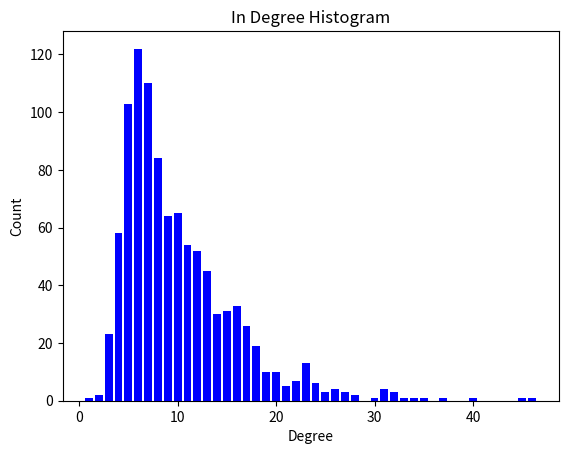
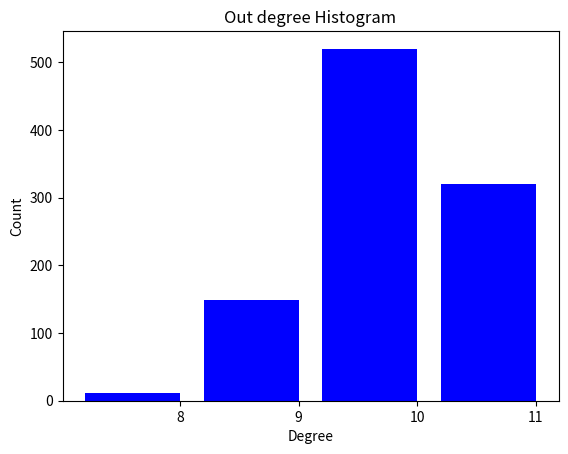
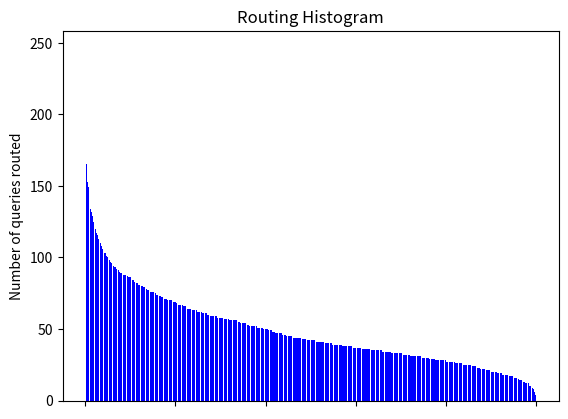
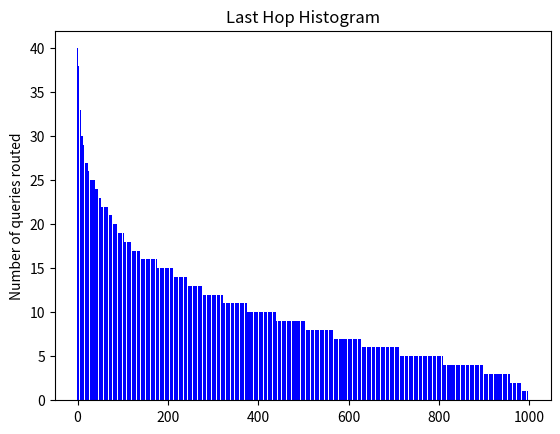

These charts were generated, in order, by the following Python code:
import networkx as nx
import random
import argparse
from collections import OrderedDict
import hashlib
from tabulate import tabulate
import matplotlib.pyplot as plt
import numpy as np
import collections
import operator
import sys

nodes = None
filename = None
log_file = None
length = None


# Helper function to determine if a key falls within a range
def in_range(key, a, b):
    # is c in (a,b) mod (2**bits)
    return (a < key < b) if b > a else (key > a or key < b)


# Helper function used to determine the closest preceeding node
# when initializing the finger tables
def binary_search(l, elem):
    first = 0
    last = len(l)-1
    while first <= last:
        mid = (first + last) / 2
        mid = int(mid)
        if l[mid] >= elem:
            last = mid-1
        else:
            first = mid+1
    # print(l[mid])
    if first >= len(l):
        return l[0]
    return l[first]


# Class that models the node in the network
class Node:
    bits = 0
    verbose = False
    stats = False
    keys = None

    # Static method used to determine the address of the finger table
    @staticmethod
    def get_id(id, exp, n):
        if exp == 0:
            return (id+1) % n
        return (id + (2 << (exp-1))) % n

    def __init__(self, id):
        self.id = id
        self.n = n
        self.finger_table = {}
        self.successor = None
        self.predecessor = None
        self.neighbours = None

    # Since the network is assumed static after the creation of all the nodes this function is called in order to
    # fill the nodes finger table
    def init_finger_table(self, nodes):
        for i in range(0, self.bits):
            ind = Node.get_id(self.id, i, self.n)
            # Optimization in order to find the correct node
            node = binary_search(Node.keys, ind)
            self.finger_table[ind] = nodes[node]
        node = binary_search(Node.keys, self.id+1)
        self.successor = nodes[node]
        node = binary_search(Node.keys, self.id-1)
        self.predecessor = nodes[node]
    # return the neighbours of a node

    def get_neighbours(self):
        return self.finger_table.values()

    # Implemented fallowing the chord pseudocode, it returns the closest preceding node of id
    def close_preceding_node(self, id):
        neighbours = list(self.get_neighbours())
        neighbours.reverse()
        for node in neighbours:
            if in_range(node.id, self.id, id):
                return node
        return self

    # implemented fallowing the chord pseudocode, it finds the successor od id
    # Nodes is a parameters used to keep track of the route taken by the query
    def find_successor(self, id, nodes=None):
        if nodes is not None:
            nodes.append(self)
        if Node.verbose:
            print("node: " + str(self.id))
        if in_range(id, self.id, self.successor.id+1):
            return self
        node = self.close_preceding_node(id)
        return node.find_successor(id, nodes)

    # Override of the to string method in order to have a nice representation of the node
    def __repr__(self):
        t = 'Node ' + str(self.id) + ' Finger table\n'
        t += tabulate([(x, y.id) for x, y in self.finger_table.items()], headers=['Address', 'Node'], tablefmt='orgtbl')
        return str(t) + '\n'

    # Override of the equal method
    def __eq__(self, other):
        return self.id == other.id


# Utility class used to initialize and perform the simulation
class Coordinator:

    # Helpler function that create and initialize all the nodes of the swarm
    def init_nodes(self, nodes, bits, n):
        Node.bits = bits
        while len(self.nodes) < nodes:
            key = sha1(random.randrange(0, n))
            if key not in self.nodes:
                self.nodes[key] = Node(key)
        tmp = self.nodes
        self.nodes = OrderedDict()
        ordered_keys = sorted(tmp.keys())
        for key in ordered_keys:
            self.nodes[key] = tmp[key]

    # Simple constructor that perform basic initialization of the data structures
    def __init__(self, nodes, bits, n):
        self.nodes = OrderedDict()
        self.init_nodes(nodes, bits, n)
        Node.keys = list(self.nodes.keys())
        for node in self.nodes.values():
            # print(node.id, file=sys.stderr)
            node.init_finger_table(self.nodes)

    # returns a networkx graph representing the chord network
    def get_graph(self):
        graph = nx.DiGraph()
        graph.add_nodes_from(sorted(self.nodes.keys(), reverse=True))
        for node in self.nodes.values():
            graph.add_edges_from([(node.id, x.id) for x in node.get_neighbours()])
        return graph

    # export the chord network in gml format in order to analize it with exernal programs like cytoscape
    def write_graph(self, path):
        nx.write_gml(self.get_graph(), path)

    # plots a graphical representation of the network
    def print_ring(self):
        g = self.get_graph()
        nx.draw_circular(g, dim=2, with_labels=True, node_size=120, font_size=8)

    # override the toString method
    def __repr__(self):
        out = ' '.join(['Nodes:', str(nodes), 'Bits:', str(bits)])
        out += '\n'
        for node in self.nodes.values():
            out += str(node)
        return out + '\n'

# Utility funtion that calculates the density of the netwotk
def calculate_density(graph):
    return nx.density(graph)


# Utility funciton that plots an histogram of the in degree distribution
def in_degree_histogram(graph, figure=None):
    degree_sequence = sorted([d for n, d in graph.in_degree()], reverse=True)  # degree sequence
    degreeCount = collections.Counter(degree_sequence)
    deg, cnt = zip(*degreeCount.items())

    fig, ax = plt.subplots()
    plt.bar(deg, cnt, color='b')

    plt.title("In Degree Histogram")
    plt.ylabel("Count")
    plt.xlabel("Degree")

    if figure is None:
        plt.show()
    else:
        plt.savefig(figure)

# Utility funciton that plots an histogram of the out degree distribution
def out_degree_histogram(graph, figure=None):
    degree_sequence = sorted([d for n, d in graph.out_degree()], reverse=True)  # degree sequence
    degreeCount = collections.Counter(degree_sequence)
    deg, cnt = zip(*degreeCount.items())

    fig, ax = plt.subplots()
    plt.bar(deg, cnt, width=0.80, color='b')

    plt.title("Out degree Histogram")
    plt.ylabel("Count")
    plt.xlabel("Degree")
    ax.set_xticks([d + 0.4 for d in deg])
    ax.set_xticklabels(deg)

    if figure is None:
        plt.show()
    else:
        plt.savefig(figure)


# Utility function that calculates the eccentricity of the network
def calculate_eccentricity(graph):
    return sum(nx.eccentricity(graph).values())/len(nx.eccentricity(graph).values())


# Utility function that calculates the diameter of the network
def calculate_diameter(graph):
    return nx.diameter(graph)


# Utility funciton that plots an histogram of the queries histogram
# basically the number of queries routed by each node
def queries_histogram(queries, figure=None):
    nodes = [item.id for sublist in queries for item in sublist[1:]]
    nodes = collections.Counter(nodes)
    nodes = [x for x in nodes.values()]
    nodes.sort(reverse=True)
    fig, ax = plt.subplots()
    plt.bar(range(len(nodes)), nodes, width=0.80, color='b')

    plt.title("Routing Histogram")
    plt.ylabel("Number of queries routed")
    ax.set_xticklabels([])
    if figure is None:
        plt.show()
    else:
        plt.savefig(figure)


# Utility funciton that plots an histogram of the queries handled by each node
def last_hop_histogram(queries, figure=None):
    nodes = [item[-1].id for item in queries]
    nodes = collections.Counter(nodes)
    nodes = sorted(nodes.items(), key=operator.itemgetter(1), reverse=True)
    node, cnt = zip(*nodes)
    fig, ax = plt.subplots()
    plt.bar(range(len(cnt)), cnt, color='b')
    plt.title("Last Hop Histogram")
    plt.ylabel("Number of queries routed")
    if figure is None:
        plt.show()
    else:
        plt.savefig(figure)


def main():
    coordinator = Coordinator(nodes, bits, n)
    print('Initialized finished', file=sys.stderr)
    graph = coordinator.get_graph()
    print('Graph generated', file=sys.stderr)
    nx.write_gml(graph, filename)
    print('Graph saved', file=sys.stderr)
    # coordinator.print_ring()
    # plt.show()
    in_degree_histogram(graph, './in_degree_histogram')
    out_degree_histogram(graph, './out_degree_histogram')
    print('Simulation started', file=sys.stderr)
    hops = []
    for _ in range(length):
        key = sha1(random.randrange(0, n))
        node = np.random.choice(list(coordinator.nodes.keys()))
        hops.append([])
        coordinator.nodes[node].find_successor(key, hops[-1])
        with open(log_file, 'a') as f:
            print(*[x.id for x in hops[-1]], file=f)
    print('Simulation finished', file=sys.stderr)
    queries_histogram(hops, './queries_histogram')
    last_hop_histogram(hops, './last_hop_histogram')
    hops = [len(x)-1 for x in hops]
    print('Average path length', sum(hops)/len(hops))
    print('Density', calculate_density(graph))
    print('Eccentricity', calculate_eccentricity(graph))
    print('Diameter', calculate_diameter(graph))


if __name__ == '__main__':
    parser = argparse.ArgumentParser()
    parser.add_argument('-n', '--nodes', type=int, default=1000)
    parser.add_argument('-b', '--bits', type=int, default=11)
    parser.add_argument('-s', '--seed', type=int, default=42)
    parser.add_argument('-f', '--filename', type=str, default='./network')
    parser.add_argument('-l', '--log_file', type=str, default='./logfile.txt')
    parser.add_argument('-d', '--length', type=int, default='10000')
    args = parser.parse_args()
    bits = args.bits
    n = 2 << (bits-1)
    nodes = args.nodes
    filename = args.filename
    random.seed(args.seed)
    log_file = args.log_file
    length = args.length
    print('Nodes', nodes)
    print('Bits', bits)

    #Helper function to complute the sha1
    def sha1(key, n=n):
        return int(hashlib.sha1(str(key).encode()).hexdigest(), 16) % n

    main()
